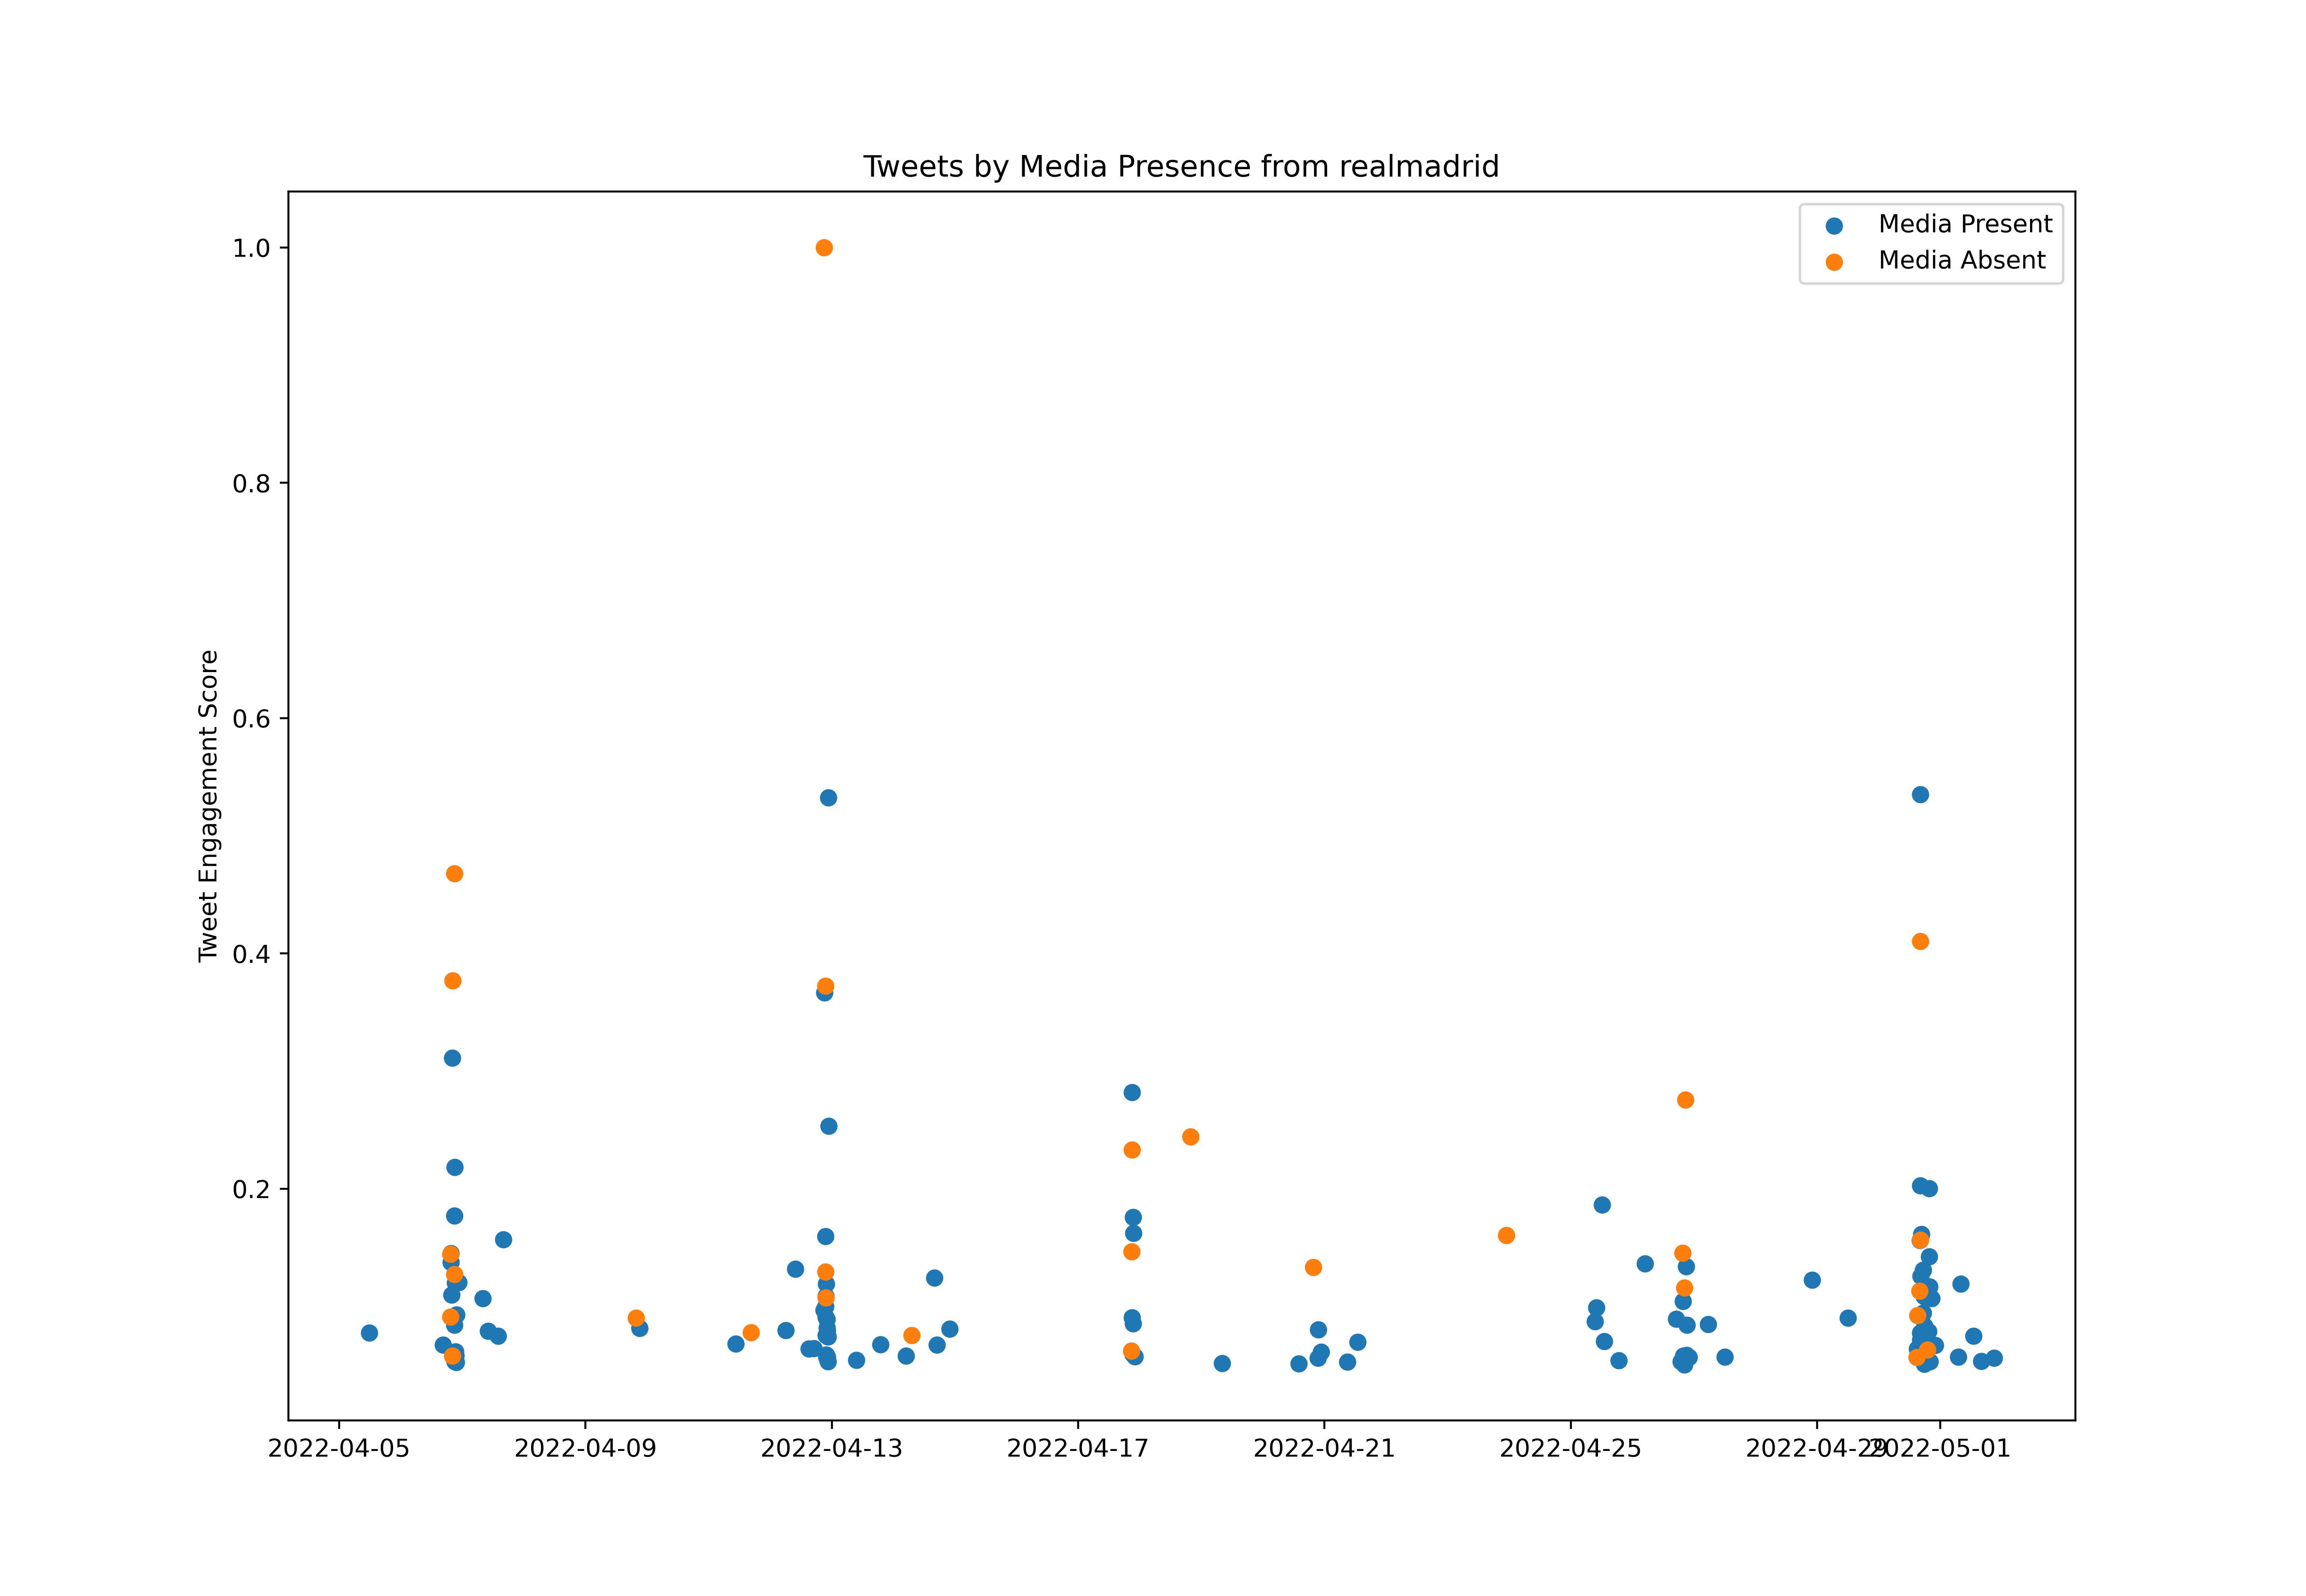

Data behind this chart, as committed beside it:
id, created_at, score, media_present
1511284799671095296, 2022-04-05T10:09:09.000Z, 483306, True
1511291770675634177, 2022-04-05T10:36:51.000Z, 1757874, True
1511309778513022980, 2022-04-05T11:48:24.000Z, 3382295, True
1511315684873187332, 2022-04-05T12:11:52.000Z, 282122, True
1511321288261963782, 2022-04-05T12:34:08.000Z, 620755, True
1511335346780340224, 2022-04-05T13:30:00.000Z, 765573, True
1511339120857079824, 2022-04-05T13:45:00.000Z, 395828, True
1511377804398632960, 2022-04-05T16:18:43.000Z, 402597, True
1511378252945833985, 2022-04-05T16:20:30.000Z, 115300, False
1511384419587788804, 2022-04-05T16:45:00.000Z, 245524, True
1511389385782185986, 2022-04-05T17:04:44.000Z, 131611, True
1511397756568449024, 2022-04-05T17:38:00.000Z, 347493, True
1511402034854912000, 2022-04-05T17:55:00.000Z, 889173, True
1511407068732801029, 2022-04-05T18:15:00.000Z, 1406283, True
1511412101386051586, 2022-04-05T18:35:00.000Z, 704549, True
1511417134177566726, 2022-04-05T18:55:00.000Z, 213832, True
1511433492596330497, 2022-04-05T20:00:00.000Z, 270509, True
1511441043853647872, 2022-04-05T20:30:00.000Z, 1368298, True
1511456142815215618, 2022-04-05T21:30:00.000Z, 633341, True
1511584492518985733, 2022-04-06T06:00:01.000Z, 411891, True
1511604847920959488, 2022-04-06T07:20:54.000Z, 930470, False
1511618460681326596, 2022-04-06T08:15:00.000Z, 652157, True
1511629790519853059, 2022-04-06T09:00:01.000Z, 144404, False
1511641110019411970, 2022-04-06T09:45:00.000Z, 202633, True
1511648660228128771, 2022-04-06T10:15:00.000Z, 309839, True
1511663759902793730, 2022-04-06T11:15:00.000Z, 276719, True
1511670104064413706, 2022-04-06T11:40:12.000Z, 1027347, True
1511674844148031496, 2022-04-06T11:59:03.000Z, 236913, True
1511682896788181002, 2022-04-06T12:31:02.000Z, 116562, False
1511690196609249283, 2022-04-06T13:00:03.000Z, 323129, True
1511693959160119297, 2022-04-06T13:15:00.000Z, 620507, True
1511697736944349186, 2022-04-06T13:30:01.000Z, 616718, True
1511701508055781377, 2022-04-06T13:45:00.000Z, 982717, True
1511705284116312066, 2022-04-06T14:00:00.000Z, 250202, True
1511709057878351873, 2022-04-06T14:15:00.000Z, 351177, True
1511716607659229195, 2022-04-06T14:45:00.000Z, 295805, True
1511724158513823752, 2022-04-06T15:15:00.000Z, 896667, True
1511727935333437441, 2022-04-06T15:30:00.000Z, 1213151, True
1511731707421999104, 2022-04-06T15:45:00.000Z, 226418, True
1511735498024394760, 2022-04-06T16:00:04.000Z, 1209860, True
1511739257169272835, 2022-04-06T16:15:00.000Z, 223044, True
1511743034341265409, 2022-04-06T16:30:00.000Z, 592458, True
1511743457991311362, 2022-04-06T16:31:41.000Z, 2936083, True
1511764784634646530, 2022-04-06T17:56:26.000Z, 379599, True
1511767717694656513, 2022-04-06T18:08:05.000Z, 392867, True
1511773182658859018, 2022-04-06T18:29:48.000Z, 415886, True
1511774314999291917, 2022-04-06T18:34:18.000Z, 466850, True
1511776736991756290, 2022-04-06T18:43:56.000Z, 562940, True
1511777944552804357, 2022-04-06T18:48:44.000Z, 463827, True
1511779192827953168, 2022-04-06T18:53:41.000Z, 622825, True
1511780609408045069, 2022-04-06T18:59:19.000Z, 288787, True
1511780862114902024, 2022-04-06T19:00:19.000Z, 198907, True
1511786342551801867, 2022-04-06T19:22:06.000Z, 862822, True
1511786513687883788, 2022-04-06T19:22:47.000Z, 6293187, False
1511786868446269446, 2022-04-06T19:24:11.000Z, 1072225, True
1511787197082607628, 2022-04-06T19:25:30.000Z, 3968377, False
1511787731717955584, 2022-04-06T19:27:37.000Z, 1182949, False
1511788106864893958, 2022-04-06T19:29:06.000Z, 6318710, True
1511789513328283653, 2022-04-06T19:34:42.000Z, 5981671, True
1511790894063702028, 2022-04-06T19:40:11.000Z, 408869, False
... 778 more rows
